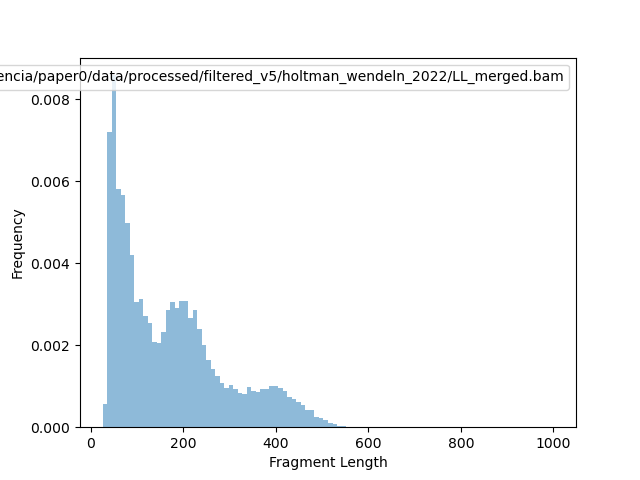

The table this chart was drawn from, first rows:
#bamPEFragmentSize
Size	Occurrences	Sample
25	2	/home/darellplascencia/paper0/data/proce…
26	11	/home/darellplascencia/paper0/data/proce…
27	4	/home/darellplascencia/paper0/data/proce…
28	5	/home/darellplascencia/paper0/data/proce…
29	8	/home/darellplascencia/paper0/data/proce…
30	8	/home/darellplascencia/paper0/data/proce…
31	18	/home/darellplascencia/paper0/data/proce…
32	25	/home/darellplascencia/paper0/data/proce…
33	41	/home/darellplascencia/paper0/data/proce…
34	57	/home/darellplascencia/paper0/data/proce…
35	111	/home/darellplascencia/paper0/data/proce…
36	120	/home/darellplascencia/paper0/data/proce…
37	115	/home/darellplascencia/paper0/data/proce…
38	124	/home/darellplascencia/paper0/data/proce…
39	153	/home/darellplascencia/paper0/data/proce…
40	238	/home/darellplascencia/paper0/data/proce…
41	375	/home/darellplascencia/paper0/data/proce…
42	428	/home/darellplascencia/paper0/data/proce…
43	309	/home/darellplascencia/paper0/data/proce…
44	288	/home/darellplascencia/paper0/data/proce…
45	261	/home/darellplascencia/paper0/data/proce…
46	243	/home/darellplascencia/paper0/data/proce…
47	163	/home/darellplascencia/paper0/data/proce…
48	170	/home/darellplascencia/paper0/data/proce…
49	202	/home/darellplascencia/paper0/data/proce…
50	258	/home/darellplascencia/paper0/data/proce…
51	377	/home/darellplascencia/paper0/data/proce…
52	432	/home/darellplascencia/paper0/data/proce…
53	315	/home/darellplascencia/paper0/data/proce…
54	271	/home/darellplascencia/paper0/data/proce…
55	244	/home/darellplascencia/paper0/data/proce…
56	217	/home/darellplascencia/paper0/data/proce…
57	180	/home/darellplascencia/paper0/data/proce…
58	174	/home/darellplascencia/paper0/data/proce…
59	174	/home/darellplascencia/paper0/data/proce…
60	183	/home/darellplascencia/paper0/data/proce…
61	217	/home/darellplascencia/paper0/data/proce…
62	228	/home/darellplascencia/paper0/data/proce…
63	208	/home/darellplascencia/paper0/data/proce…
64	212	/home/darellplascencia/paper0/data/proce…
65	197	/home/darellplascencia/paper0/data/proce…
66	200	/home/darellplascencia/paper0/data/proce…
67	182	/home/darellplascencia/paper0/data/proce…
68	130	/home/darellplascencia/paper0/data/proce…
69	147	/home/darellplascencia/paper0/data/proce…
70	154	/home/darellplascencia/paper0/data/proce…
71	172	/home/darellplascencia/paper0/data/proce…
72	179	/home/darellplascencia/paper0/data/proce…
73	201	/home/darellplascencia/paper0/data/proce…
74	193	/home/darellplascencia/paper0/data/proce…
75	194	/home/darellplascencia/paper0/data/proce…
76	172	/home/darellplascencia/paper0/data/proce…
77	148	/home/darellplascencia/paper0/data/proce…
78	147	/home/darellplascencia/paper0/data/proce…
79	115	/home/darellplascencia/paper0/data/proce…
80	105	/home/darellplascencia/paper0/data/proce…
81	124	/home/darellplascencia/paper0/data/proce…
82	165	/home/darellplascencia/paper0/data/proce…
83	198	/home/darellplascencia/paper0/data/proce…
... 462 more rows
